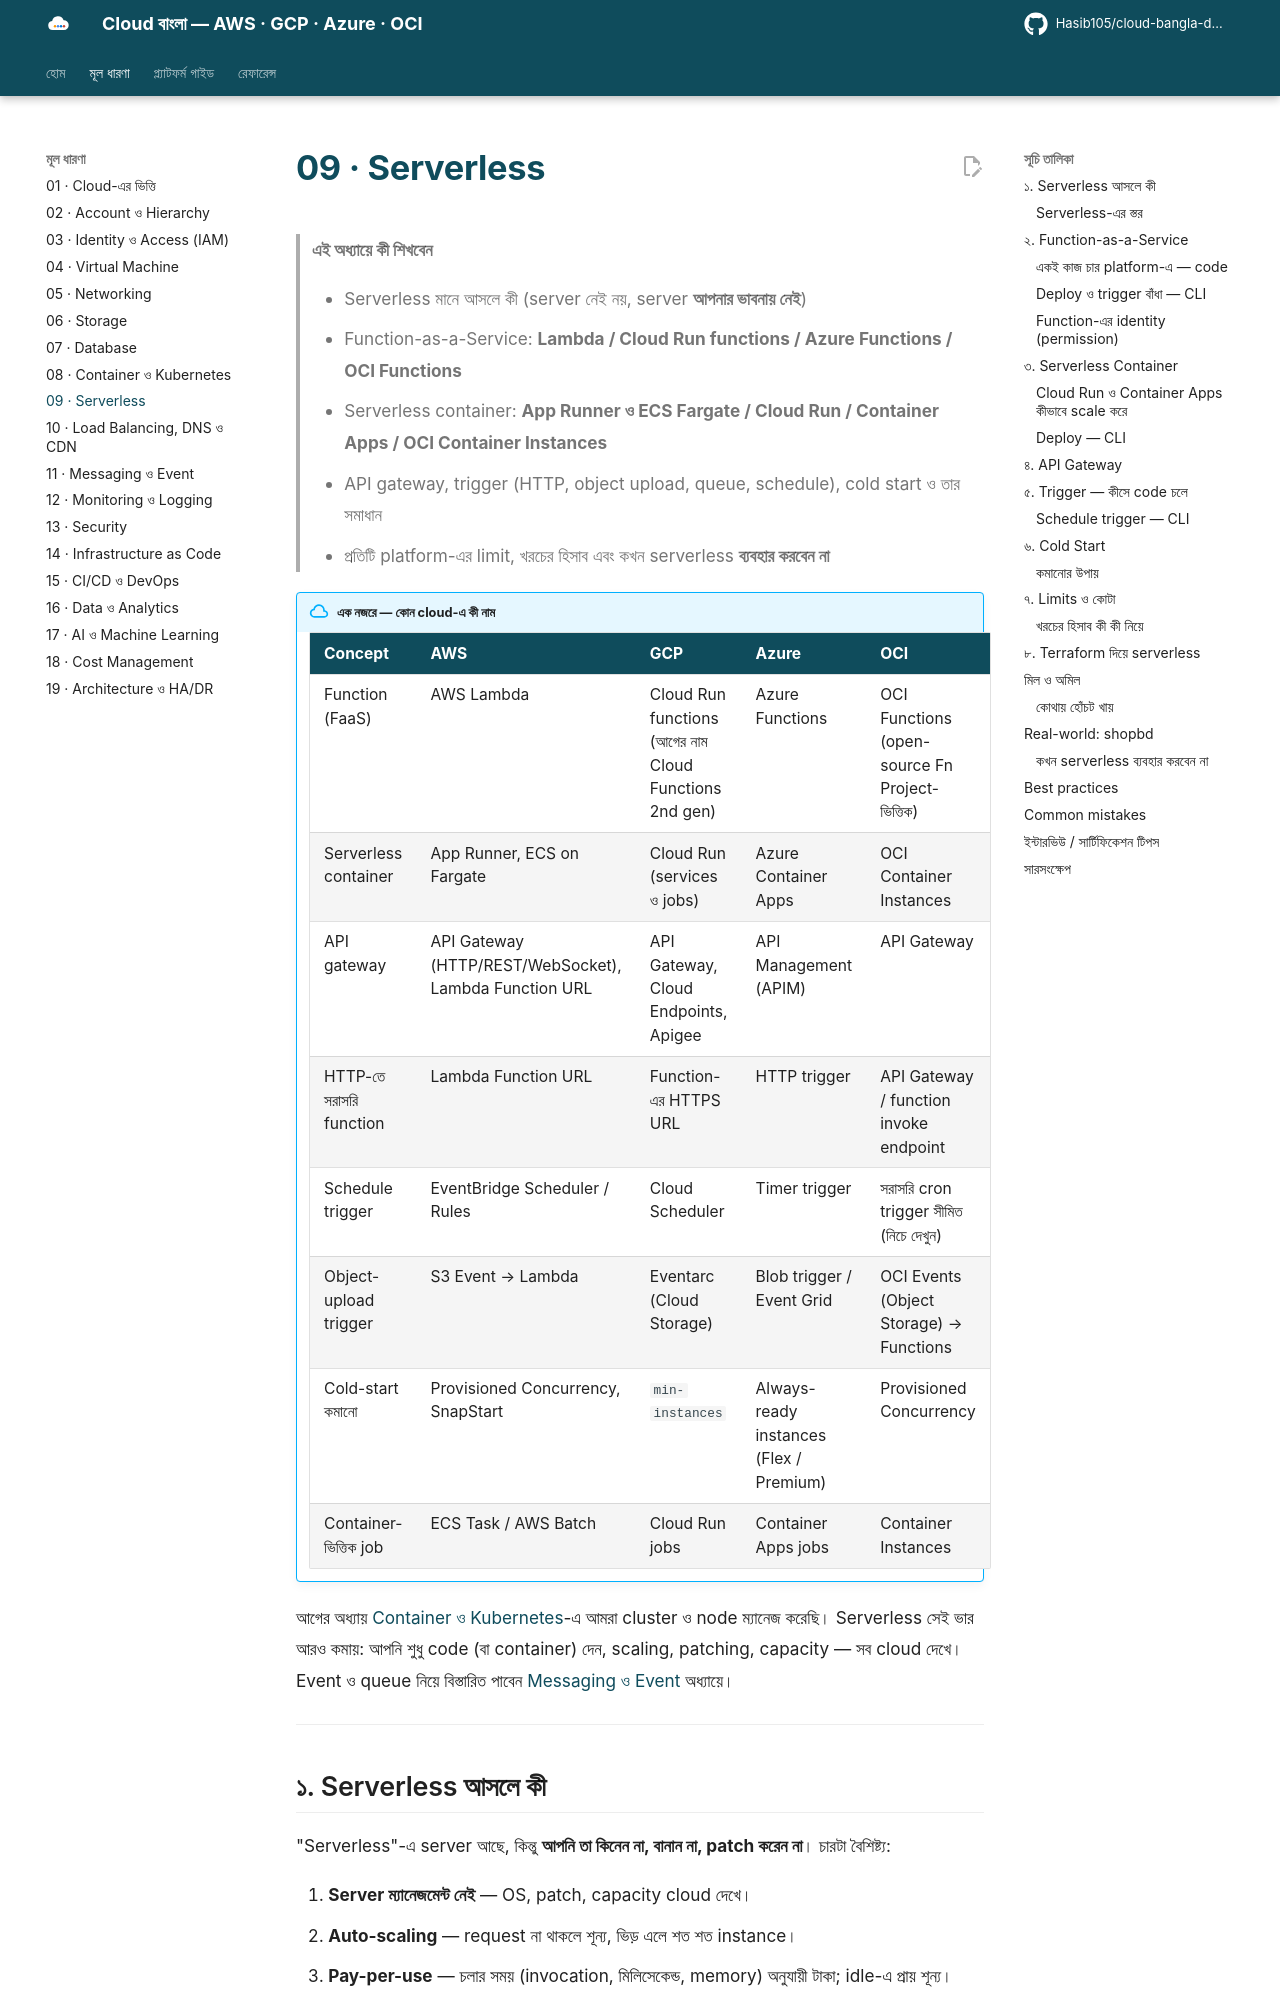

repository: Hasib105/cloud-bangla-docs · page: 09-serverless/index.html · generator: mkdocs

# 09 · Serverless

> **এই অধ্যায়ে কী শিখবেন**
>
> - Serverless মানে আসলে কী (server নেই নয়, server **আপনার ভাবনায় নেই**)
> - Function-as-a-Service: **Lambda / Cloud Run functions / Azure Functions / OCI Functions**
> - Serverless container: **App Runner ও ECS Fargate / Cloud Run / Container Apps / OCI Container Instances**
> - API gateway, trigger (HTTP, object upload, queue, schedule), cold start ও তার সমাধান
> - প্রতিটি platform-এর limit, খরচের হিসাব এবং কখন serverless **ব্যবহার করবেন না**

!!! abstract "এক নজরে — কোন cloud-এ কী নাম"

    | Concept | AWS | GCP | Azure | OCI |
    |---|---|---|---|---|
    | Function (FaaS) | AWS Lambda | Cloud Run functions (আগের নাম Cloud Functions 2nd gen) | Azure Functions | OCI Functions (open-source Fn Project-ভিত্তিক) |
    | Serverless container | App Runner, ECS on Fargate | Cloud Run (services ও jobs) | Azure Container Apps | OCI Container Instances |
    | API gateway | API Gateway (HTTP/REST/WebSocket), Lambda Function URL | API Gateway, Cloud Endpoints, Apigee | API Management (APIM) | API Gateway |
    | HTTP-তে সরাসরি function | Lambda Function URL | Function-এর HTTPS URL | HTTP trigger | API Gateway / function invoke endpoint |
    | Schedule trigger | EventBridge Scheduler / Rules | Cloud Scheduler | Timer trigger | সরাসরি cron trigger সীমিত (নিচে দেখুন) |
    | Object-upload trigger | S3 Event → Lambda | Eventarc (Cloud Storage) | Blob trigger / Event Grid | OCI Events (Object Storage) → Functions |
    | Cold-start কমানো | Provisioned Concurrency, SnapStart | `min-instances` | Always-ready instances (Flex / Premium) | Provisioned Concurrency |
    | Container-ভিত্তিক job | ECS Task / AWS Batch | Cloud Run jobs | Container Apps jobs | Container Instances |

আগের অধ্যায় [Container ও Kubernetes](08-containers-kubernetes.md)-এ আমরা cluster ও node ম্যানেজ করেছি। Serverless সেই ভার আরও কমায়: আপনি
শুধু code (বা container) দেন, scaling, patching, capacity — সব cloud দেখে। Event ও queue নিয়ে বিস্তারিত পাবেন [Messaging ও Event](11-messaging-and-events.md) অধ্যায়ে।

---

## ১. Serverless আসলে কী

"Serverless"-এ server আছে, কিন্তু **আপনি তা কিনেন না, বানান না, patch করেন না**। চারটা বৈশিষ্ট্য:

1. **Server ম্যানেজমেন্ট নেই** — OS, patch, capacity cloud দেখে।
2. **Auto-scaling** — request না থাকলে শূন্য, ভিড় এলে শত শত instance।
3. **Pay-per-use** — চলার সময় (invocation, মিলিসেকেন্ড, memory) অনুযায়ী টাকা; idle-এ প্রায় শূন্য।
4. **Event-driven** — কিছু ঘটলে (request, upload, বার্তা, ঘড়ির সময়) code চলে।

!!! example "Analogy"
    VM হলো নিজের গাড়ি কেনা — তেল, মেরামত, গ্যারেজ সব আপনার। Serverless হলো **Pathao/Uber**: যতটুকু যাবেন ততটুকুর ভাড়া, গাড়ি রাখার ঝামেলা নেই।
    কিন্তু প্রতিদিন ১০ ঘণ্টা চালালে নিজের গাড়িই সস্তা — তেমনি সবসময় ব্যস্ত workload-এ serverless সবচেয়ে সস্তা নয়।

### Serverless-এর স্তর

```mermaid
flowchart LR
    VM["VM<br/>সব আপনার"] --> K8S["Kubernetes<br/>node আপনার"] --> SC["Serverless container<br/>image দিন"] --> FN["Function<br/>শুধু code দিন"]
```

ডানে গেলে ম্যানেজমেন্ট কমে, কিন্তু **নিয়ন্ত্রণ ও portability-ও কমে** (function সাধারণত platform-নির্ভর handler চায়)।

| | Function (FaaS) | Serverless container |
|---|---|---|
| আপনি দেন | Code + handler | Container image |
| Runtime | Platform-এর নির্ধারিত (Python, Node, Java, Go…) | যেকোনো (image-এ যা আছে) |
| এক instance-এ request | সাধারণত ১টা (Lambda) | অনেকগুলো (Cloud Run, Container Apps) |
| সর্বোচ্চ সময় | মিনিটের হিসাব | ঘণ্টা পর্যন্ত (service/job ভেদে) |
| Portability | কম | বেশি (Docker image) |
| কাজের ধরন | ছোট event handler | পুরো web API, background worker |

---
